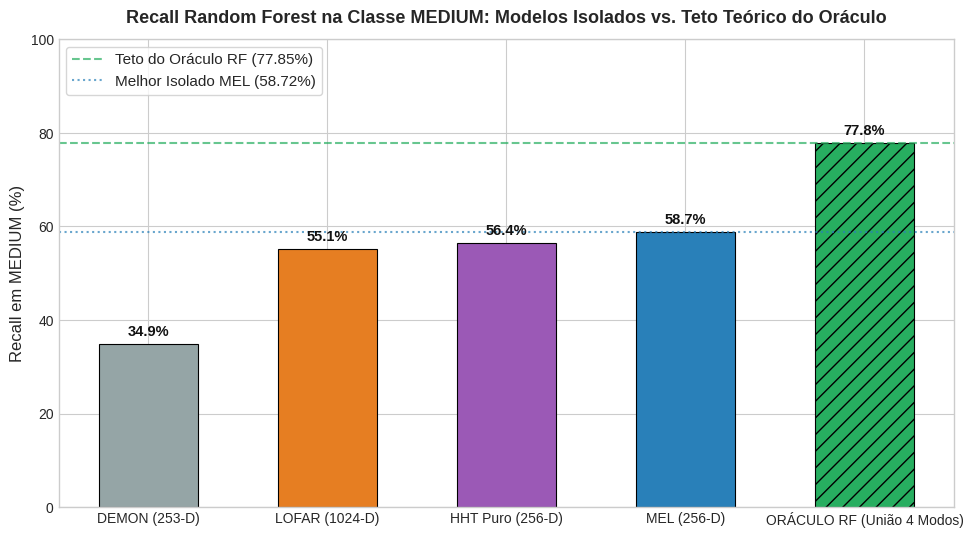
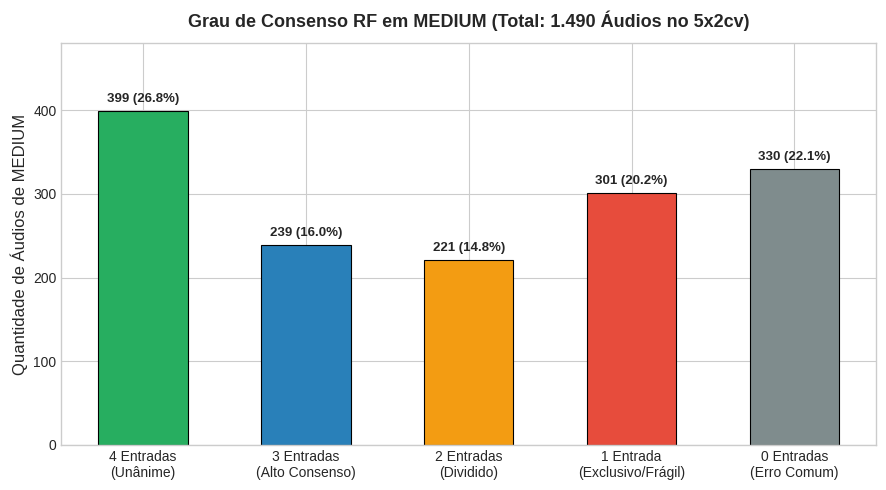

Write Python code to recreate these figures, in order. (Note: this script raises an exception after producing the figures.)
# 1. Configuração do Ambiente e Imports
import os
import numpy as np
import pandas as pd
import matplotlib.pyplot as plt
try:
    from IPython.display import display
except ImportError:
    display = print

# Estilização publication-ready (sem dependência externa)
plt.style.use('seaborn-v0_8-whitegrid' if 'seaborn-v0_8-whitegrid' in plt.style.available else 'default')
plt.rcParams.update({
    'font.family': 'sans-serif',
    'font.size': 11,
    'axes.labelsize': 12,
    'axes.titlesize': 13,
    'xtick.labelsize': 10,
    'ytick.labelsize': 10,
    'figure.titlesize': 15,
    'figure.dpi': 150
})

print("Ambiente configurado com sucesso! Bibliotecas prontas.")

# 2. Dados Consolidados das Predições do Random Forest na Classe MEDIUM
total_med = 1490

# Desempenho individual no RF
hits_data = {
    'Representacao': ['DEMON (253-D)', 'LOFAR (1024-D)', 'HHT Puro (256-D)', 'MEL (256-D)', 'ORÁCULO RF (União 4 Modos)'],
    'Acertos': [520, 821, 840, 875, 1160],
    'Recall_Pct': [34.90, 55.10, 56.38, 58.72, 77.85]
}
df_hits = pd.DataFrame(hits_data)

# Grau de consenso no RF
consensus_data = {
    'Nivel_Consenso': [
        '4 de 4 (Unanimidade / Independente)',
        '3 de 4 (Alto Consenso)',
        '2 de 4 (Consenso Parcial / Dividido)',
        '1 de 4 (Frágil / Resgate Exclusivo)',
        '0 de 4 (Erro Comum / Incorrigível)'
    ],
    'Audios': [399, 239, 221, 301, 330],
    'Pct_Total_Medium': [26.78, 16.04, 14.83, 20.20, 22.15],
    'Pct_Dentro_Oraculo': [34.40, 20.60, 19.05, 25.95, np.nan]
}
df_consensus = pd.DataFrame(consensus_data)

# Resgates exclusivos por representação no RF
exclusive_data = {
    'Representacao': ['DEMON Exclusivo', 'LOFAR Exclusivo', 'HHT Exclusivo', 'MEL Exclusivo'],
    'Audios_Salvos': [34, 75, 93, 99],
    'Percentual': [2.28, 5.03, 6.24, 6.64]
}
df_exclusive = pd.DataFrame(exclusive_data)

# Efeito Reverso em Relação ao Baseline MEL (875 acertos, 615 erros)
reverse_data = {
    'Destino_Troca': ['Para LOFAR', 'Para HHT', 'Para DEMON'],
    'Mantem_do_MEL': [671, 677, 446],
    'Perde_do_MEL (Efeito Reverso)': [204, 198, 429],
    'Pct_Perda_Acertos (%)': [23.31, 22.63, 49.03],
    'Resgata_Erros_MEL': [150, 163, 74],
    'Pct_Resgate_Erros (%)': [24.39, 26.50, 12.03],
    'Saldo_Liquido_Audios': [-54, -35, -355]
}
df_reverse = pd.DataFrame(reverse_data)

# Padrão de confusão quando erra em MEDIUM no RF
confusion_pattern_data = {
    'Representacao': ['MEL (615 erros)', 'LOFAR (669 erros)', 'HHT (650 erros)', 'DEMON (970 erros)'],
    'Confundido_SMALL_Pct': [72.03, 65.77, 64.62, 67.32],
    'Confundido_LARGE_Pct': [27.64, 33.78, 31.54, 27.42],
    'Confundido_AMBIENTAL_Pct': [0.33, 0.45, 3.85, 5.26]
}
df_confusion_pattern = pd.DataFrame(confusion_pattern_data)

display(df_hits)
display(df_consensus)
display(df_reverse)

# 3. Gráfico: Desempenho Isolado vs Teto Teórico do Oráculo no RF em MEDIUM
plt.figure(figsize=(10, 5.5))
colors = ['#95a5a6', '#e67e22', '#9b59b6', '#2980b9', '#27ae60']
bars = plt.bar(df_hits['Representacao'], df_hits['Recall_Pct'], color=colors, width=0.55, edgecolor='black', linewidth=0.8)
bars[-1].set_hatch('//')

plt.axhline(77.85, color='#27ae60', linestyle='--', lw=1.5, alpha=0.7, label='Teto do Oráculo RF (77.85%)')
plt.axhline(58.72, color='#2980b9', linestyle=':', lw=1.5, alpha=0.7, label='Melhor Isolado MEL (58.72%)')

plt.title('Recall Random Forest na Classe MEDIUM: Modelos Isolados vs. Teto Teórico do Oráculo', fontweight='bold', pad=12)
plt.ylabel('Recall em MEDIUM (%)')
plt.ylim(0, 100)

for bar in bars:
    h = bar.get_height()
    plt.annotate(f'{h:.1f}%', xy=(bar.get_x() + bar.get_width()/2, h),
                 xytext=(0, 4), textcoords="offset points", ha='center', va='bottom',
                 fontsize=10.5, fontweight='bold', color='#111')

plt.legend(loc='upper left', frameon=True)
plt.tight_layout()
plt.show()

# 4. Visualização do Grau de Consenso no RF
plt.figure(figsize=(9, 5))
labels_cons = ['4 Entradas\n(Unânime)', '3 Entradas\n(Alto Consenso)', '2 Entradas\n(Dividido)', '1 Entrada\n(Exclusivo/Frágil)', '0 Entradas\n(Erro Comum)']
counts_cons = [399, 239, 221, 301, 330]
pcts_cons = [26.78, 16.04, 14.83, 20.20, 22.15]
colors_cons = ['#27ae60', '#2980b9', '#f39c12', '#e74c3c', '#7f8c8d']

bars = plt.bar(labels_cons, counts_cons, color=colors_cons, edgecolor='black', linewidth=0.8, width=0.55)
plt.title('Grau de Consenso RF em MEDIUM (Total: 1.490 Áudios no 5x2cv)', fontweight='bold', pad=12)
plt.ylabel('Quantidade de Áudios de MEDIUM')
plt.ylim(0, 480)

for bar, pct in zip(bars, pcts_cons):
    h = bar.get_height()
    plt.annotate(f'{h} ({pct:.1f}%)', xy=(bar.get_x() + bar.get_width()/2, h),
                 xytext=(0, 4), textcoords="offset points", ha='center', va='bottom',
                 fontsize=9.5, fontweight='bold')

plt.tight_layout()
plt.show()

# 5. Exibição do Gráfico Oficial Consolidado salvo em disco
from IPython.display import Image, display

img_path = 'reports/analise_complementaridade_rf_medium_oraculo.png'
if os.path.exists(img_path):
    display(Image(filename=img_path))
else:
    print(f"Imagem {img_path} não encontrada. Execute 'scratch/generate_rf_predictions_and_analysis.py' para gerá-la.")
